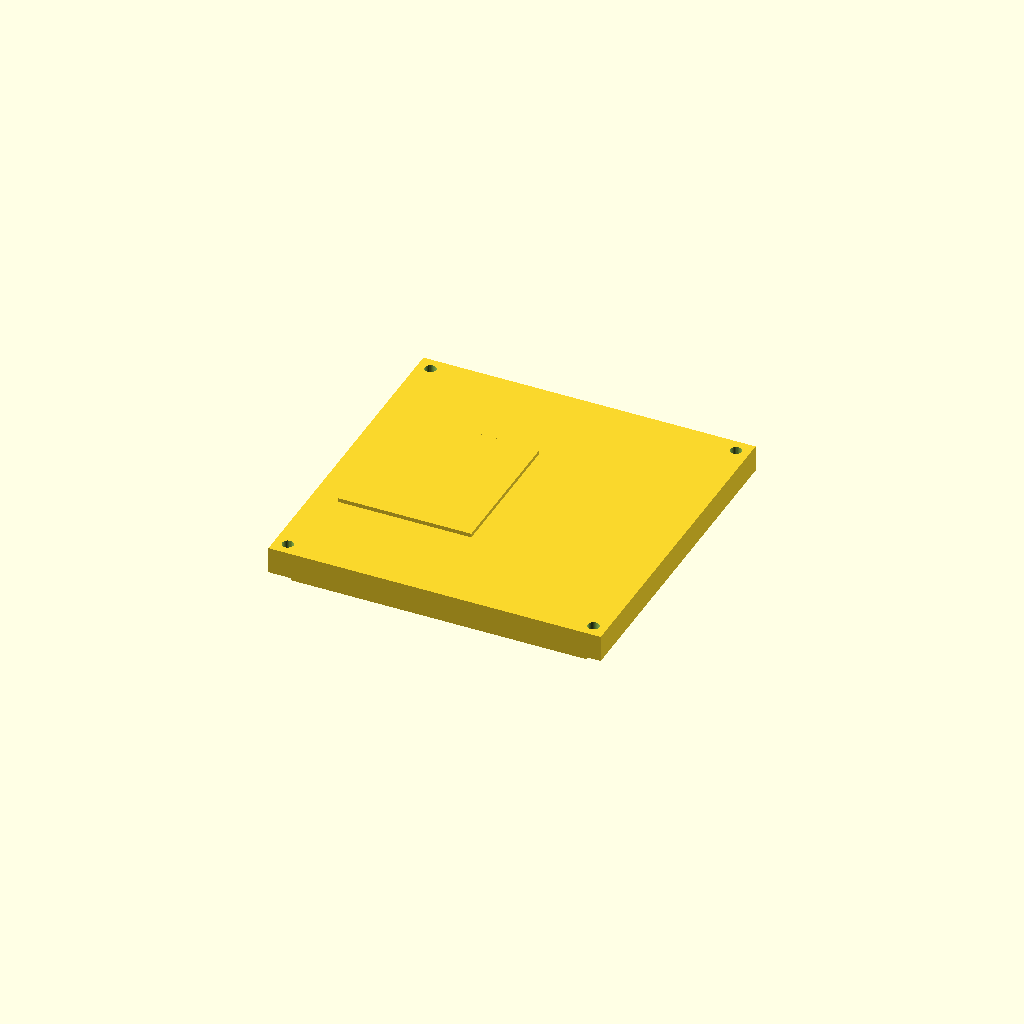
Cell 1 — every parameter at its default value.
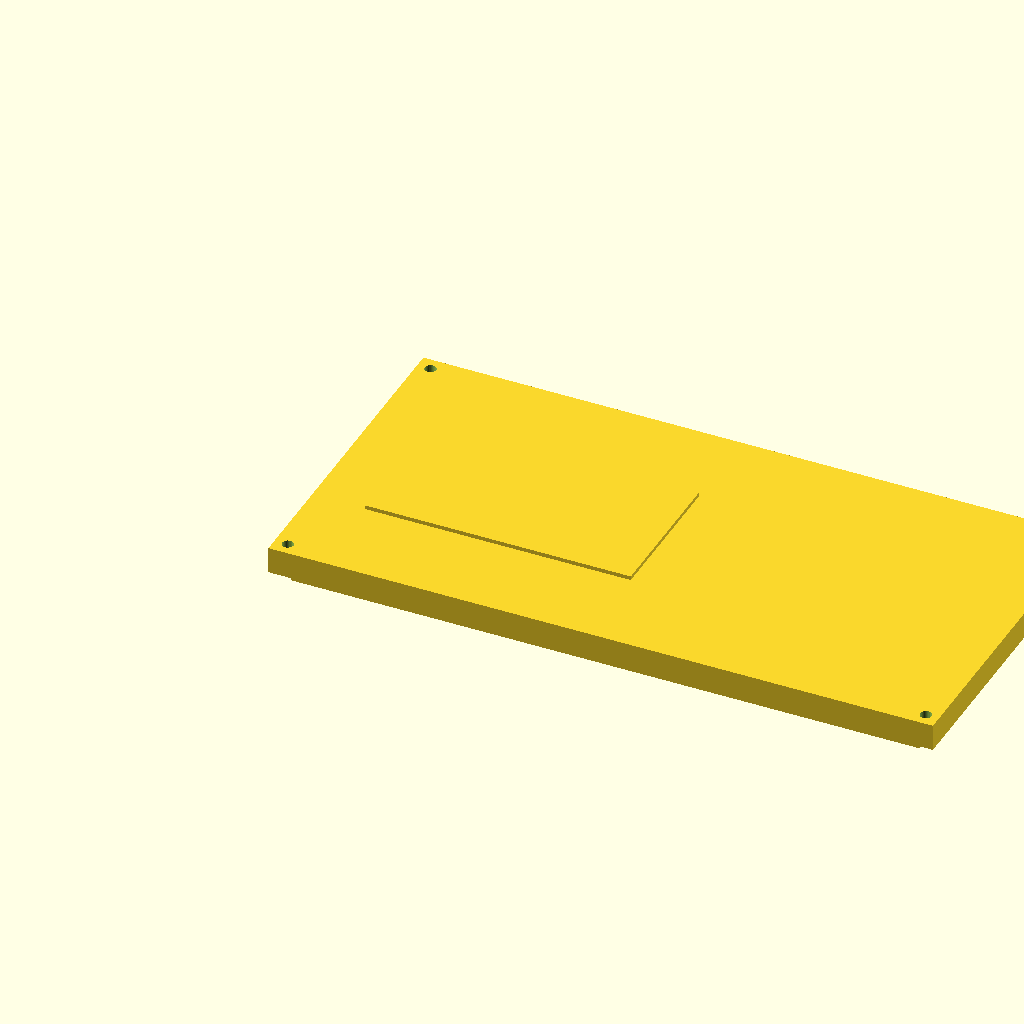
Cell 2: length = 200 (everything else at default).
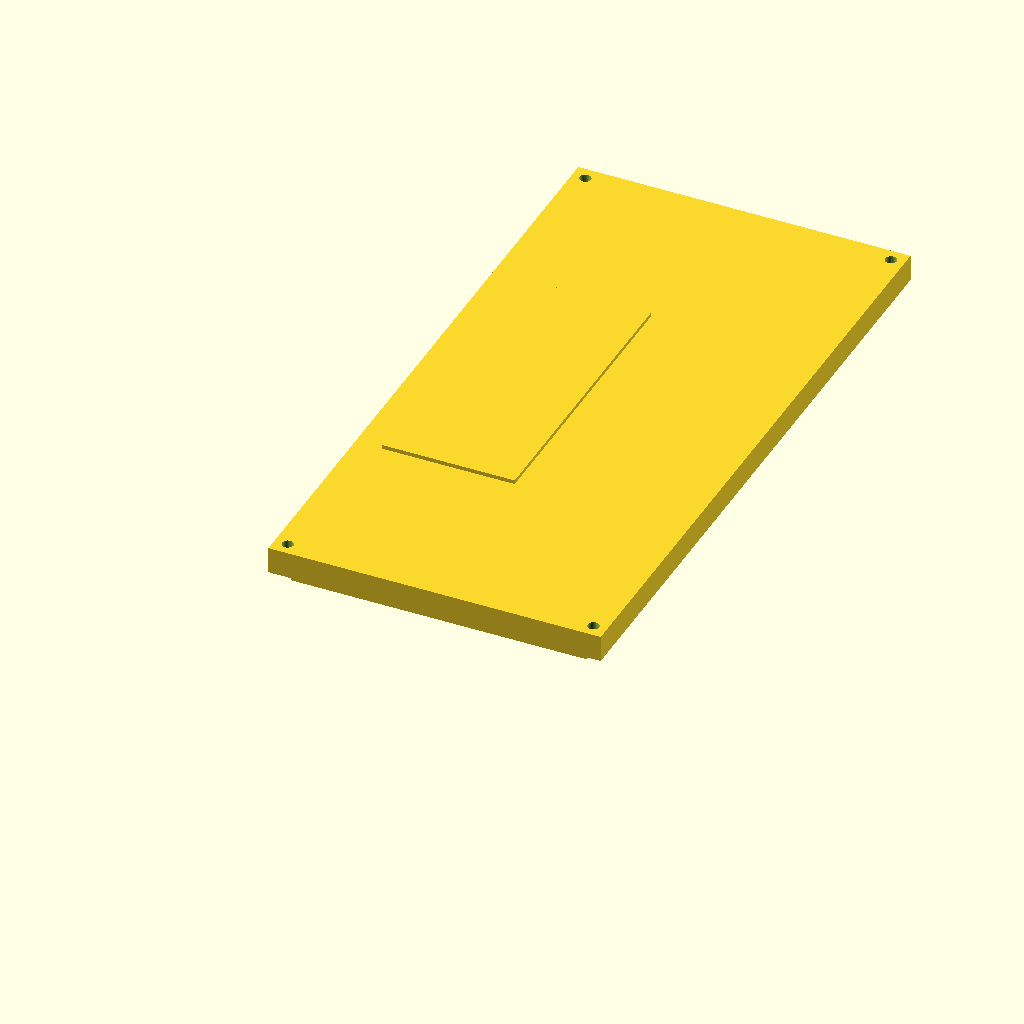
Cell 3: width = 200 (everything else at default).
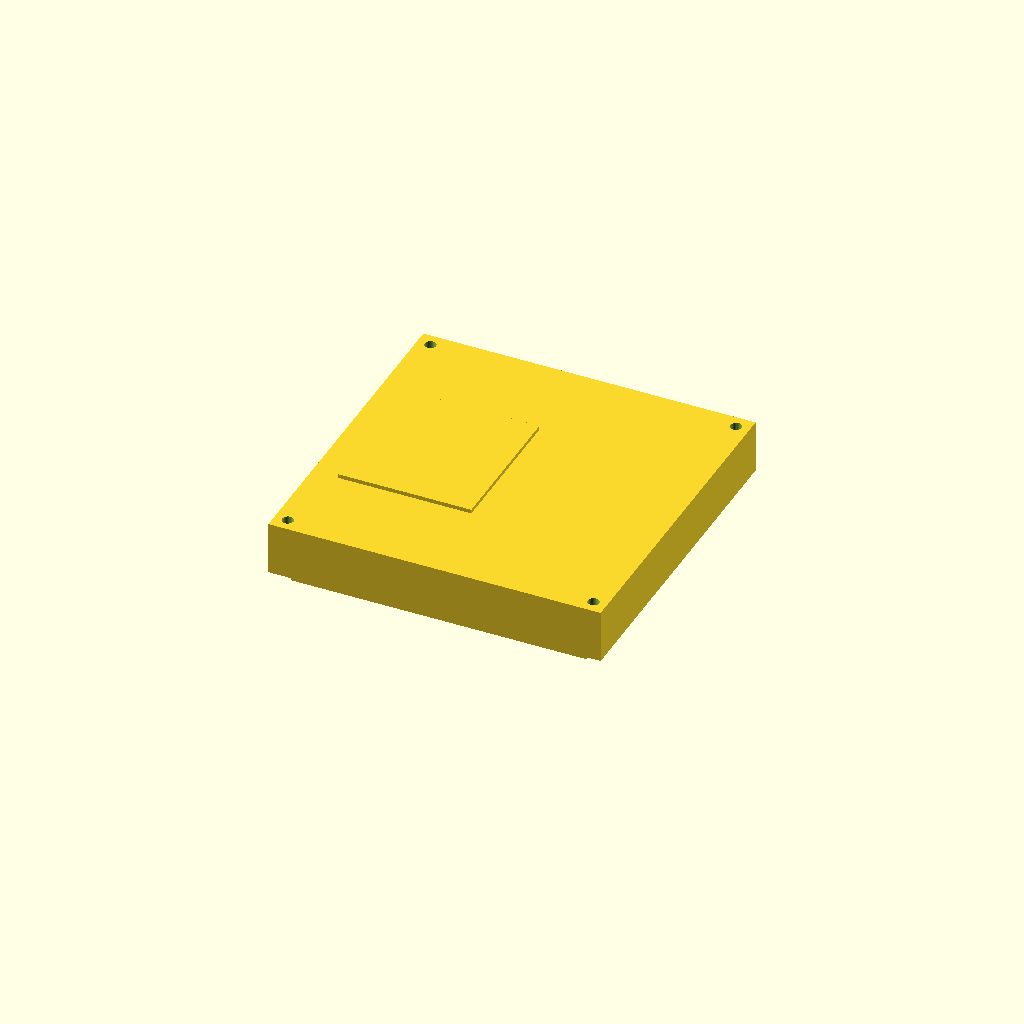
Cell 4: the same model with plate_t = 16.
All cells are drawn from one camera (rotation 55°, 0°, 25°, orthographic, colour scheme Cornfield), so only the parameter changes between them.
OpenSCAD source file optional_data/data/gen2/lids/part_0070.scad:
$fn = 32;

// ----------------------------------------------------------------------
// Enclosure lid: 100 x 100 x 8 mm, 4 bolt holes
// ----------------------------------------------------------------------

// --- parameters (mm) ---
length = 100;             // lid length, X
width = 100;              // lid width, Y
plate_t = 8;              // lid plate thickness
bolt_d = 3.4;             // bolt clearance
boss_lip = 4;             // bolt hole inset from the corner
sink = 1;                 // overlap of the lip and ribs into the plate
lip_h = 4;                // lip height below the plate
lip_wall = 3;             // lip wall thickness
label_h = 1.2;            // raised marking pad

module plate() {
  cube([length, width, plate_t]);
  /* lip that drops into the housing opening, sunk into the plate */
  translate([lip_wall, lip_wall, -lip_h + sink]) cube([length - 2 * lip_wall, width - 2 * lip_wall, lip_h]);
  /* raised marking pad on top, sunk 1 mm into the plate */
  translate([length * 0.08, width * 0.28, plate_t - 1]) cube([length * 0.4, width * 0.44, label_h + 1]);
}

difference() {
  plate();
  /* bolt pattern matching the corner bosses */
  for (sx = [0, 1]) for (sy = [0, 1])
    translate([sx * (length - 2 * boss_lip) + boss_lip, sy * (width - 2 * boss_lip) + boss_lip, -lip_h - 1])
      cylinder(h = plate_t + lip_h + 2, d = bolt_d);
}
Customizer parameters (derived from the source; name, type, default, range or options):
length: number, default 100
width: number, default 100
plate_t: number, default 8
bolt_d: number, default 3.4
boss_lip: number, default 4
sink: number, default 1
lip_h: number, default 4
lip_wall: number, default 3
label_h: number, default 1.2
